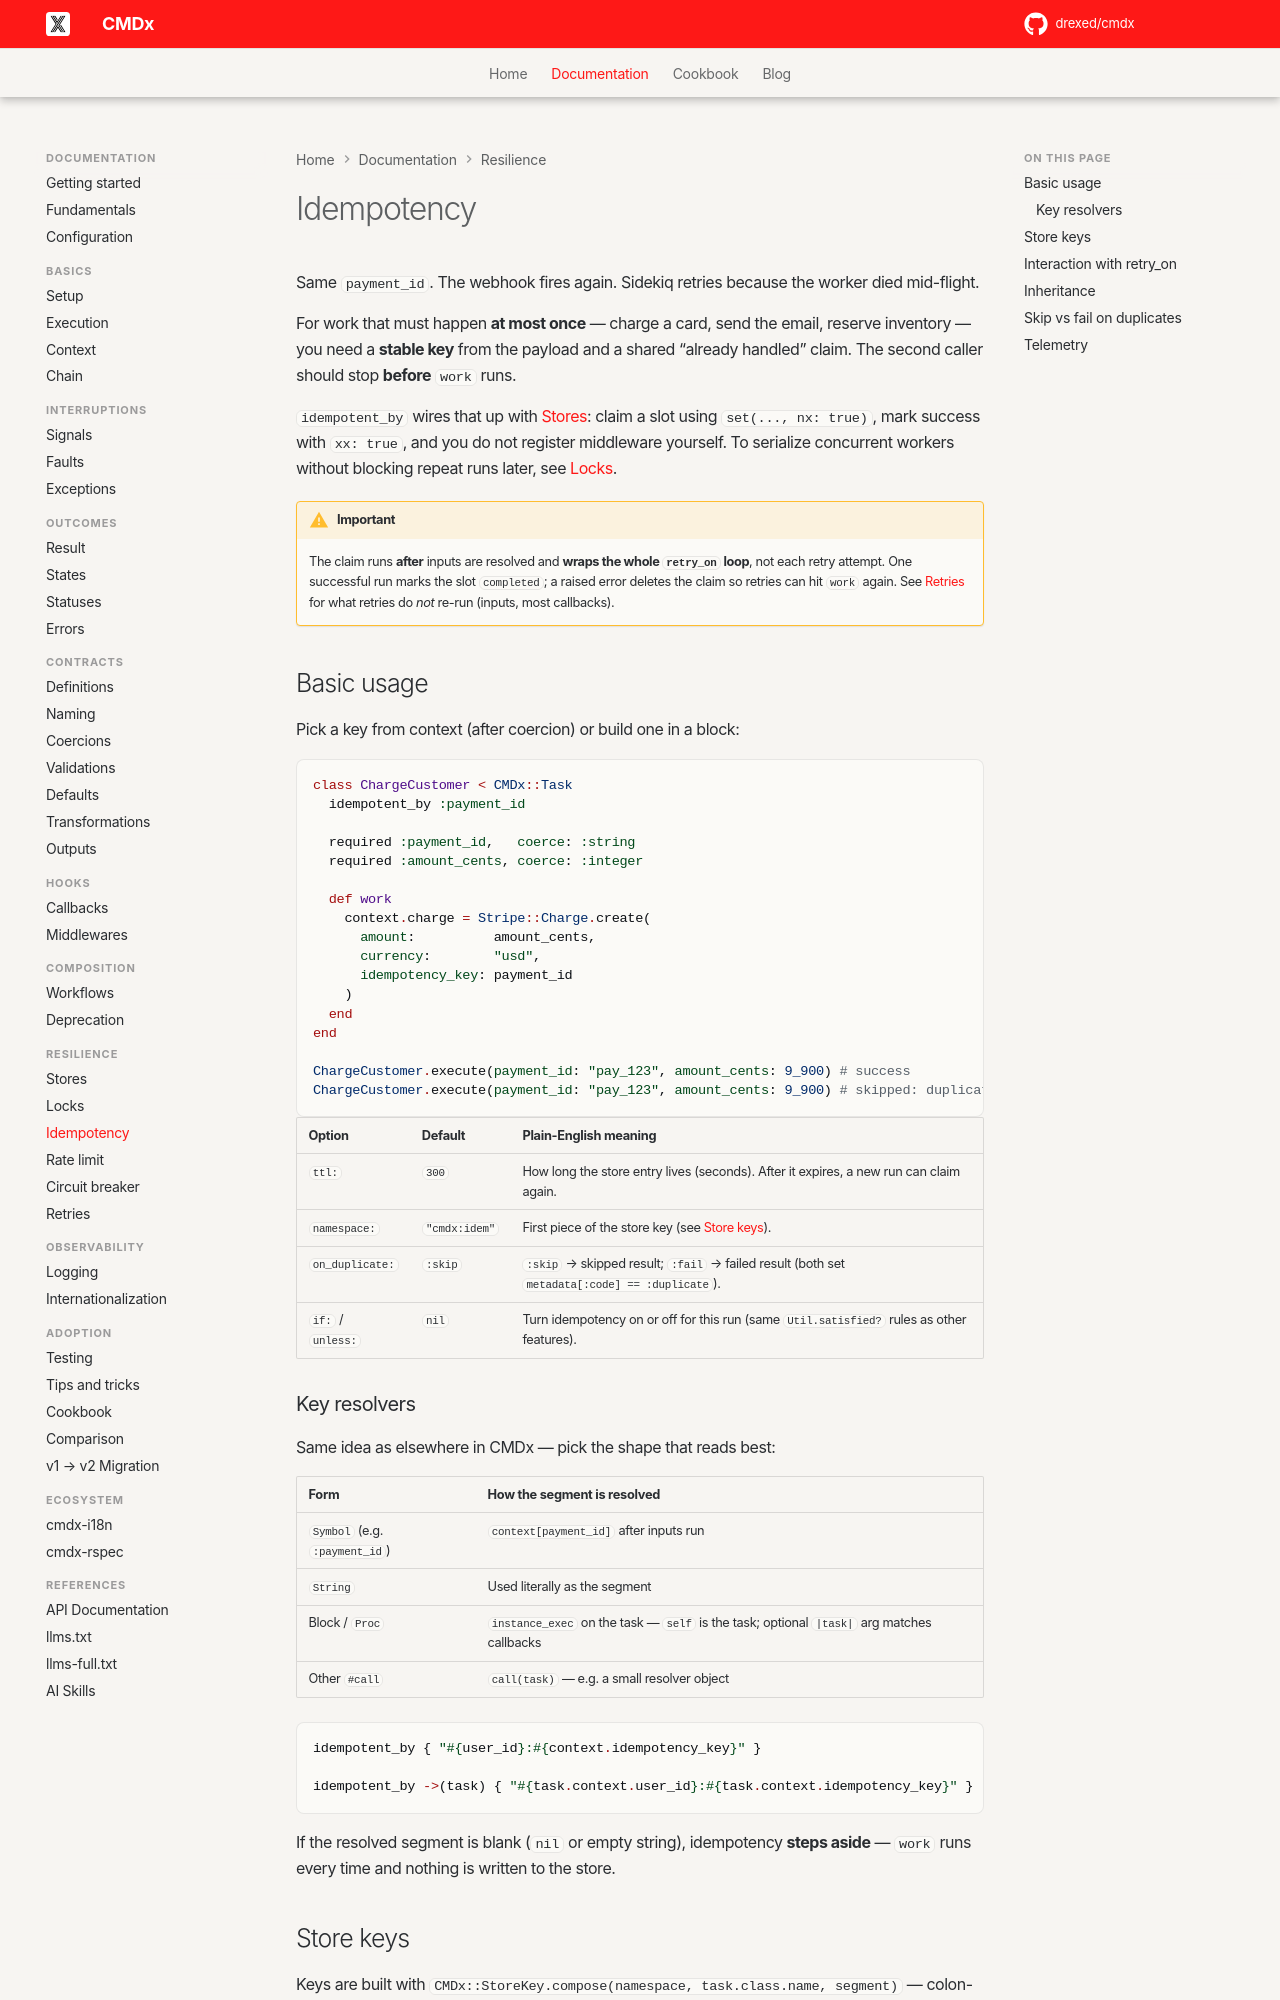

repository: drexed/cmdx · page: idempotency/index.html · generator: mkdocs

# Idempotency

Same `payment_id`. The webhook fires again. Sidekiq retries because the worker died mid-flight.

For work that must happen **at most once** — charge a card, send the email, reserve inventory — you need a **stable key** from the payload and a shared “already handled” claim. The second caller should stop **before** `work` runs.

`idempotent_by` wires that up with [Stores](stores.md): claim a slot using `set(..., nx: true)`, mark success with `xx: true`, and you do not register middleware yourself. To serialize concurrent workers without blocking repeat runs later, see [Locks](locks.md).

!!! warning "Important"

    The claim runs **after** inputs are resolved and **wraps the whole `retry_on` loop**, not each retry attempt. One successful run marks the slot `completed`; a raised error deletes the claim so retries can hit `work` again. See [Retries](retries.md) for what retries do *not* re-run (inputs, most callbacks).

## Basic usage

Pick a key from context (after coercion) or build one in a block:

```ruby
class ChargeCustomer < CMDx::Task
  idempotent_by :payment_id

  required :payment_id,   coerce: :string
  required :amount_cents, coerce: :integer

  def work
    context.charge = Stripe::Charge.create(
      amount:          amount_cents,
      currency:        "usd",
      idempotency_key: payment_id
    )
  end
end

ChargeCustomer.execute(payment_id: "pay_123", amount_cents: 9_900) # success
ChargeCustomer.execute(payment_id: "pay_123", amount_cents: 9_900) # skipped: duplicate
```

| Option | Default | Plain-English meaning |
|--------|---------|----------------------|
| `ttl:` | `300` | How long the store entry lives (seconds). After it expires, a new run can claim again. |
| `namespace:` | `"cmdx:idem"` | First piece of the store key (see [Store keys](#store-keys)). |
| `on_duplicate:` | `:skip` | `:skip` → skipped result; `:fail` → failed result (both set `metadata[:code] == :duplicate`). |
| `if:` / `unless:` | `nil` | Turn idempotency on or off for this run (same `Util.satisfied?` rules as other features). |

### Key resolvers

Same idea as elsewhere in CMDx — pick the shape that reads best:

| Form | How the segment is resolved |
|------|-----------------------------|
| `Symbol` (e.g. `:payment_id`) | `context[payment_id]` after inputs run |
| `String` | Used literally as the segment |
| Block / `Proc` | `instance_exec` on the task — `self` is the task; optional `|task|` arg matches callbacks |
| Other `#call` | `call(task)` — e.g. a small resolver object |

```ruby
idempotent_by { "#{user_id}:#{context.idempotency_key}" }

idempotent_by ->(task) { "#{task.context.user_id}:#{task.context.idempotency_key}" }
```

If the resolved segment is blank (`nil` or empty string), idempotency **steps aside** — `work` runs every time and nothing is written to the store.
